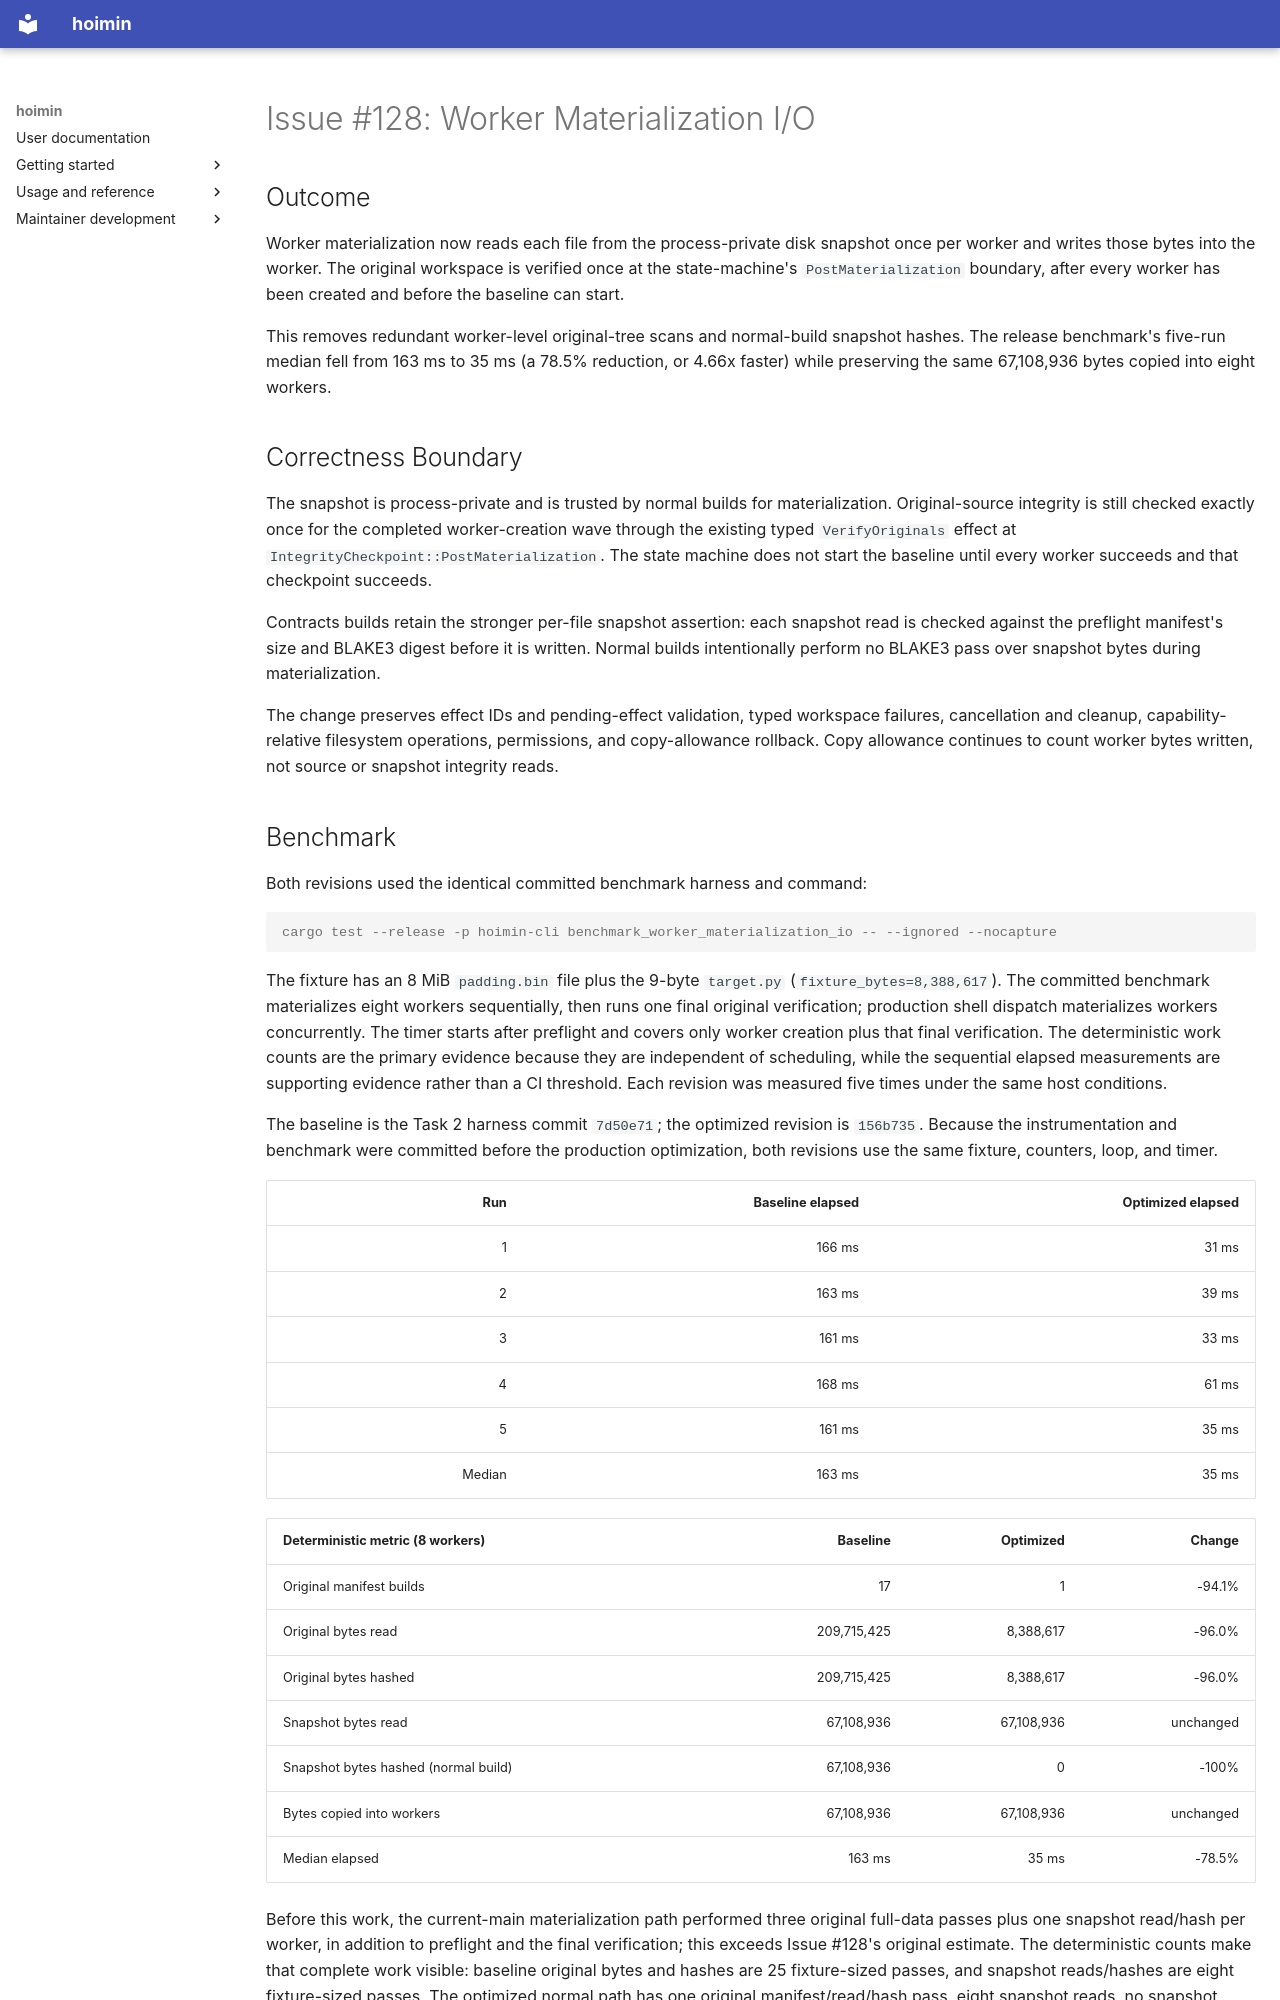

repository: HayaoSuzuki/hoimin · page: superpowers/reports/2026-08-05-issue-128-worker-materialization/index.html · generator: mkdocs

# Issue #128: Worker Materialization I/O

## Outcome

Worker materialization now reads each file from the process-private disk snapshot once per worker and writes those bytes into the worker. The original workspace is verified once at the state-machine's `PostMaterialization` boundary, after every worker has been created and before the baseline can start.

This removes redundant worker-level original-tree scans and normal-build snapshot hashes. The release benchmark's five-run median fell from 163 ms to 35 ms (a 78.5% reduction, or 4.66x faster) while preserving the same 67,108,936 bytes copied into eight workers.

## Correctness Boundary

The snapshot is process-private and is trusted by normal builds for materialization. Original-source integrity is still checked exactly once for the completed worker-creation wave through the existing typed `VerifyOriginals` effect at `IntegrityCheckpoint::PostMaterialization`. The state machine does not start the baseline until every worker succeeds and that checkpoint succeeds.

Contracts builds retain the stronger per-file snapshot assertion: each snapshot read is checked against the preflight manifest's size and BLAKE3 digest before it is written. Normal builds intentionally perform no BLAKE3 pass over snapshot bytes during materialization.

The change preserves effect IDs and pending-effect validation, typed workspace failures, cancellation and cleanup, capability-relative filesystem operations, permissions, and copy-allowance rollback. Copy allowance continues to count worker bytes written, not source or snapshot integrity reads.
